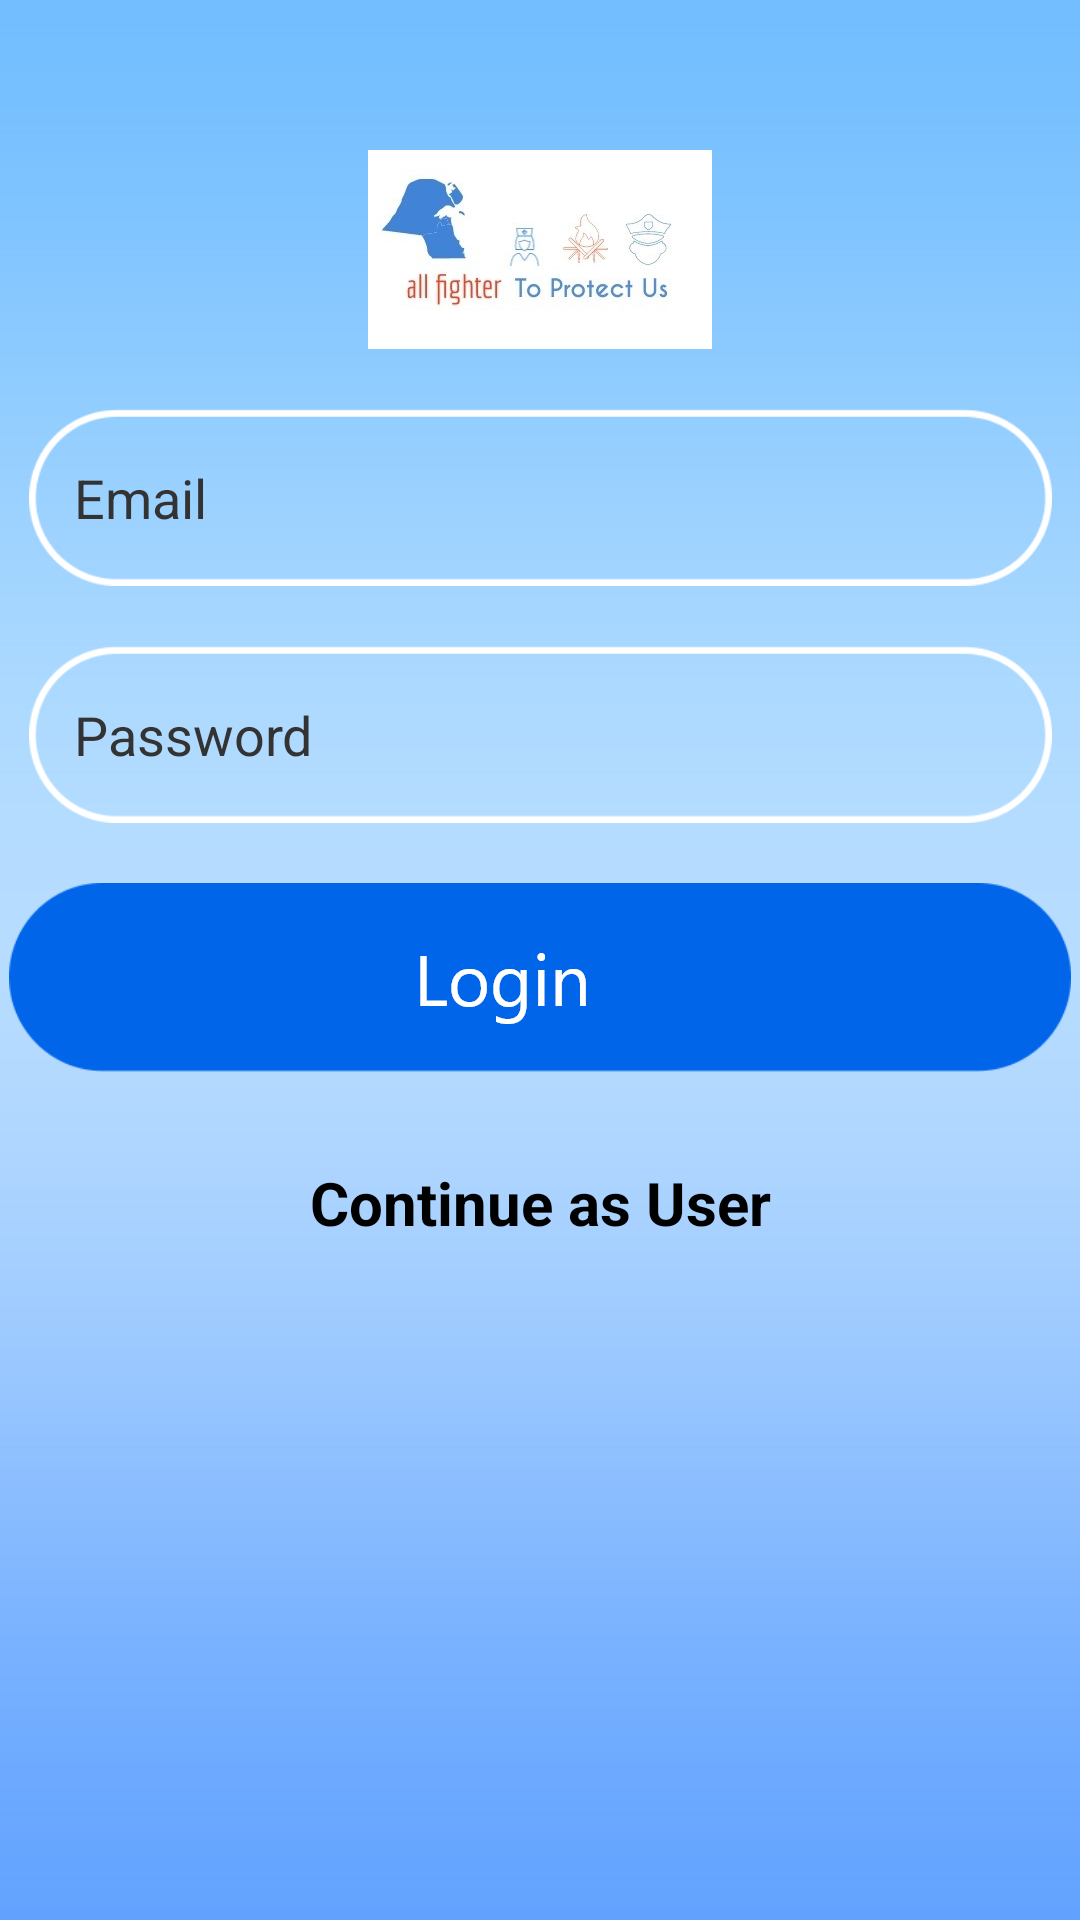

Here is an Android app screen rendered from its layout file. Give the layout XML and the strings, colors and styles it references.
<!-- AndroidManifest.xml: application theme Theme.FireFighter -->
<!-- res/layout/activity_login.xml -->
<?xml version="1.0" encoding="utf-8"?>
<androidx.constraintlayout.widget.ConstraintLayout xmlns:android="http://schemas.android.com/apk/res/android"
    xmlns:app="http://schemas.android.com/apk/res-auto"
    xmlns:tools="http://schemas.android.com/tools"
    android:layout_width="match_parent"
    android:layout_height="match_parent"
    android:background="@drawable/background"
    tools:context=".activities.LoginActivity">

    <ImageView
        android:id="@+id/imageView"
        android:layout_width="wrap_content"
        android:layout_height="wrap_content"
        android:layout_marginTop="50dp"
        android:background="@mipmap/logo2"
        app:layout_constraintEnd_toEndOf="parent"
        app:layout_constraintStart_toStartOf="parent"
        app:layout_constraintTop_toTopOf="parent" />

    <EditText
        android:paddingStart="15dp"
        android:textColor="@color/black"
        android:textColorHint="#333"
        android:textSize="18sp"
        android:id="@+id/email"
        android:inputType="textEmailAddress"
        android:hint="@string/email"
        android:layout_marginTop="20dp"
        android:layout_width="wrap_content"
        android:layout_height="wrap_content"
        android:background="@drawable/border"
        app:layout_constraintEnd_toEndOf="parent"
        app:layout_constraintStart_toStartOf="parent"
        app:layout_constraintTop_toBottomOf="@+id/imageView"
        tools:ignore="RtlSymmetry" />


    <EditText
        android:paddingStart="15dp"
        android:textColor="@color/black"
        android:textColorHint="#333"
        android:textSize="18sp"
        android:id="@+id/password"
        android:inputType="textPassword"
        android:hint="@string/password"
        android:layout_marginTop="20dp"
        android:layout_width="wrap_content"
        android:layout_height="wrap_content"
        android:background="@drawable/border"
        app:layout_constraintEnd_toEndOf="parent"
        app:layout_constraintStart_toStartOf="parent"
        app:layout_constraintTop_toBottomOf="@+id/email"
        tools:ignore="RtlSymmetry" />

    <ImageView
        android:id="@+id/login"
        android:layout_marginTop="20dp"
        android:layout_width="wrap_content"
        android:layout_height="wrap_content"
        android:background="@drawable/login"
        app:layout_constraintEnd_toEndOf="parent"
        app:layout_constraintStart_toStartOf="parent"
        app:layout_constraintTop_toBottomOf="@+id/password" />


    <TextView
        android:id="@+id/user"
        android:textColor="@color/black"
        android:textSize="20sp"
        android:textStyle="bold"
        android:text="@string/continue_as_user"
        android:padding="10dp"
        android:layout_marginTop="20dp"
        android:layout_width="wrap_content"
        android:layout_height="wrap_content"
        app:layout_constraintEnd_toEndOf="parent"
        app:layout_constraintStart_toStartOf="parent"
        app:layout_constraintTop_toBottomOf="@+id/login" />

</androidx.constraintlayout.widget.ConstraintLayout>
<!-- resources referenced by this layout -->
<resources>
  <color name="black">#FF000000</color>
  <!-- drawable background: png bitmap (drawable-hdpi, 19700 bytes) -->
  <!-- drawable border: png bitmap (drawable-hdpi, 4471 bytes) -->
  <!-- drawable login: png bitmap (drawable-hdpi, 5095 bytes) -->
  <!-- mipmap logo2: jpeg bitmap (mipmap-xxhdpi, 10753 bytes) -->
  <string name="continue_as_user">Continue as User</string>
  <string name="email">Email</string>
  <string name="password">Password</string>
  <style name="Theme.FireFighter" parent="Theme.MaterialComponents.DayNight.DarkActionBar">
          
          <item name="colorPrimary">@color/purple_500</item>
          <item name="colorPrimaryVariant">@color/purple_700</item>
          <item name="colorOnPrimary">@color/white</item>
          
          <item name="colorSecondary">@color/teal_200</item>
          <item name="colorSecondaryVariant">@color/teal_700</item>
          <item name="colorOnSecondary">@color/black</item>
          
          <item name="android:statusBarColor" tools:targetApi="l">?attr/colorPrimaryVariant</item>
          
      </style>
  <color name="purple_500">#FF6200EE</color>
  <color name="purple_700">#FF3700B3</color>
  <color name="white">#FFFFFFFF</color>
  <color name="teal_200">#FF03DAC5</color>
  <color name="teal_700">#FF018786</color>
</resources>
